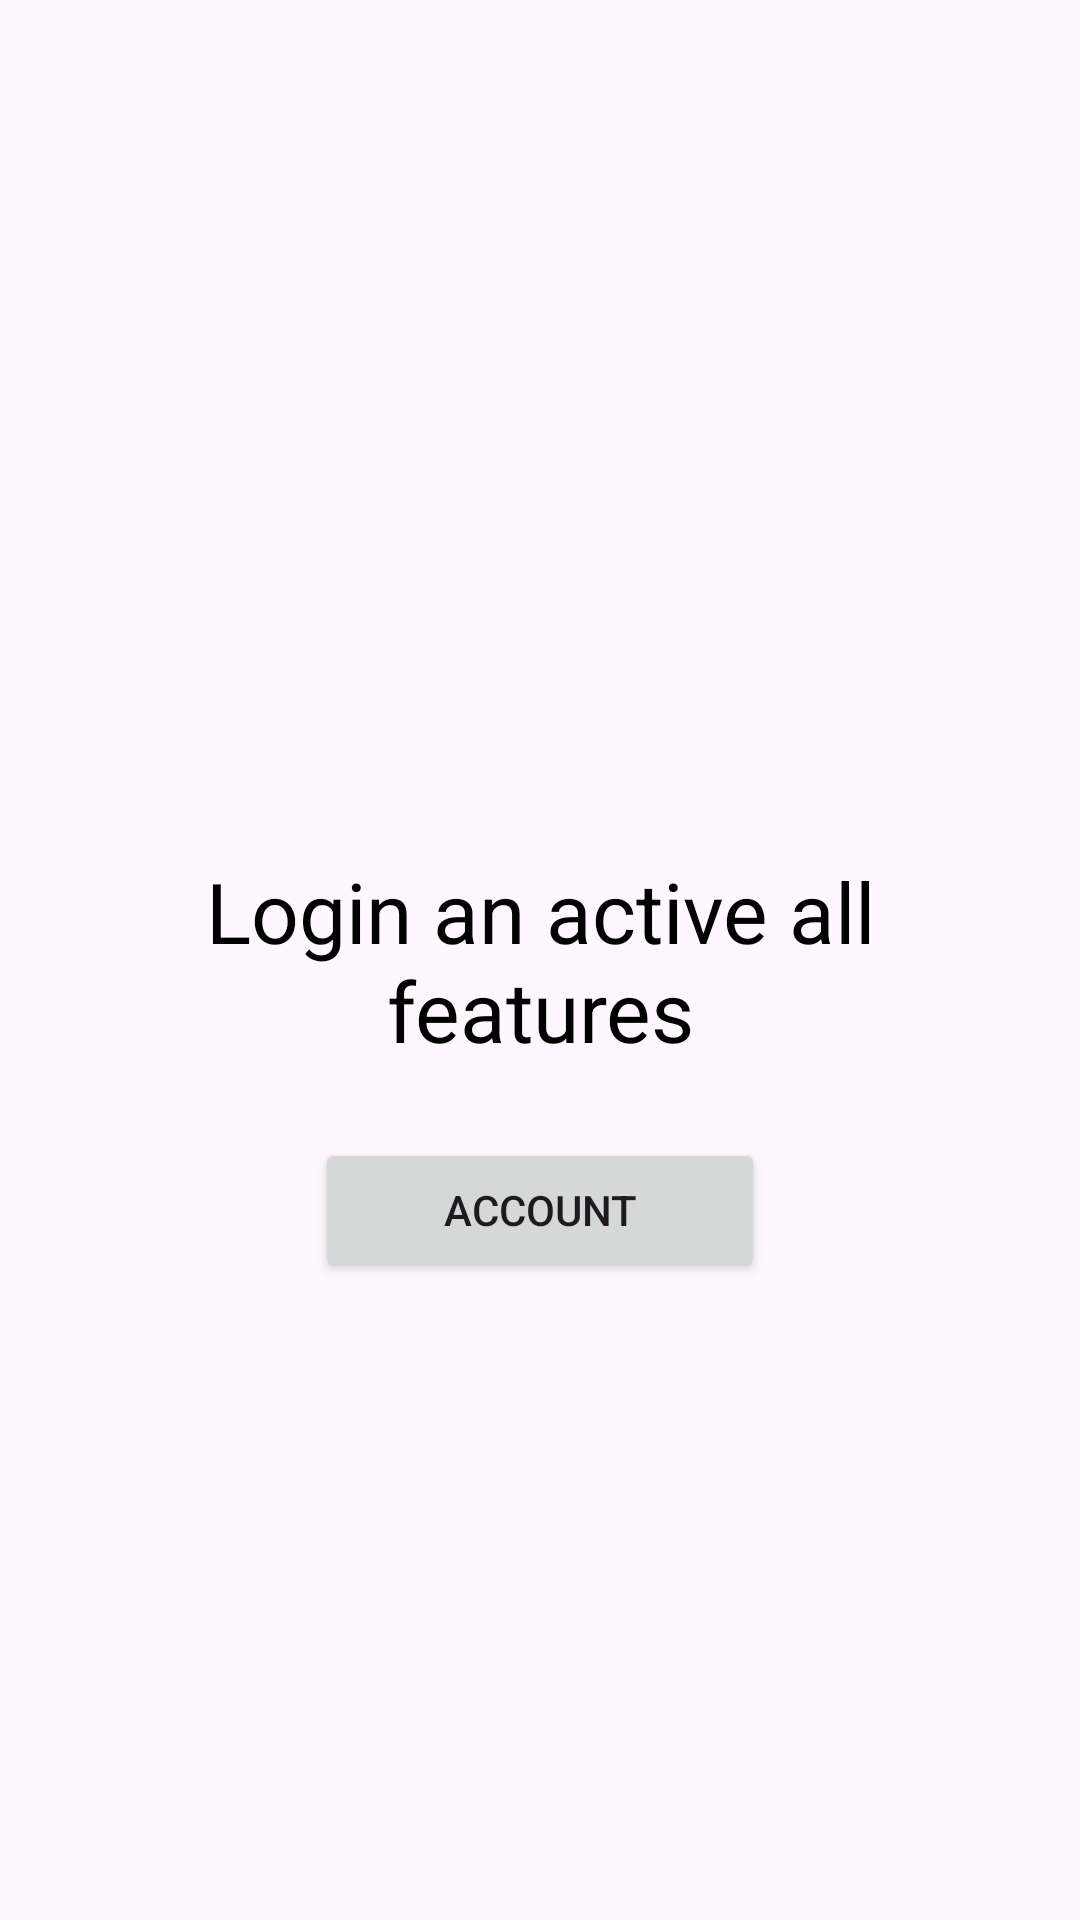

This screen was rendered from an Android layout file. Write that file and the resources it references.
<!-- AndroidManifest.xml: application theme Theme.JetPackNavigationComponent -->
<!-- res/layout/fragment_account.xml -->
<?xml version="1.0" encoding="utf-8"?>
<androidx.constraintlayout.widget.ConstraintLayout xmlns:android="http://schemas.android.com/apk/res/android"
    xmlns:app="http://schemas.android.com/apk/res-auto"
    xmlns:tools="http://schemas.android.com/tools"
    android:layout_width="match_parent"
    android:layout_height="match_parent"
    tools:context=".AccountFragment">


    <TextView
        android:id="@+id/loginText"
        android:layout_width="0dp"
        android:layout_height="wrap_content"
        android:layout_margin="16dp"
        android:gravity="center"
        android:text="@string/login_text"
        android:textColor="@color/black"
        android:textSize="28sp"
        app:layout_constraintBottom_toBottomOf="parent"
        app:layout_constraintEnd_toEndOf="parent"
        app:layout_constraintStart_toStartOf="parent"
        app:layout_constraintTop_toTopOf="parent" />

    <Button
        android:id="@+id/account_btn"
        android:layout_width="150dp"
        android:layout_height="wrap_content"
        android:layout_marginTop="24dp"
        android:text="Account"
        app:layout_constraintEnd_toEndOf="parent"
        app:layout_constraintStart_toStartOf="parent"
        app:layout_constraintTop_toBottomOf="@+id/loginText" />

</androidx.constraintlayout.widget.ConstraintLayout>
<!-- resources referenced by this layout -->
<resources>
  <color name="black">#FF000000</color>
  <string name="login_text">Login an active all features</string>
  <style name="Theme.JetPackNavigationComponent" parent="Base.Theme.JetPackNavigationComponent" />
  <style name="Base.Theme.JetPackNavigationComponent" parent="Theme.Material3.DayNight.NoActionBar">
          
          
          <item name="android:windowLightStatusBar">false</item>
          <item name="android:statusBarColor">#673AB7</item>
      </style>
</resources>
